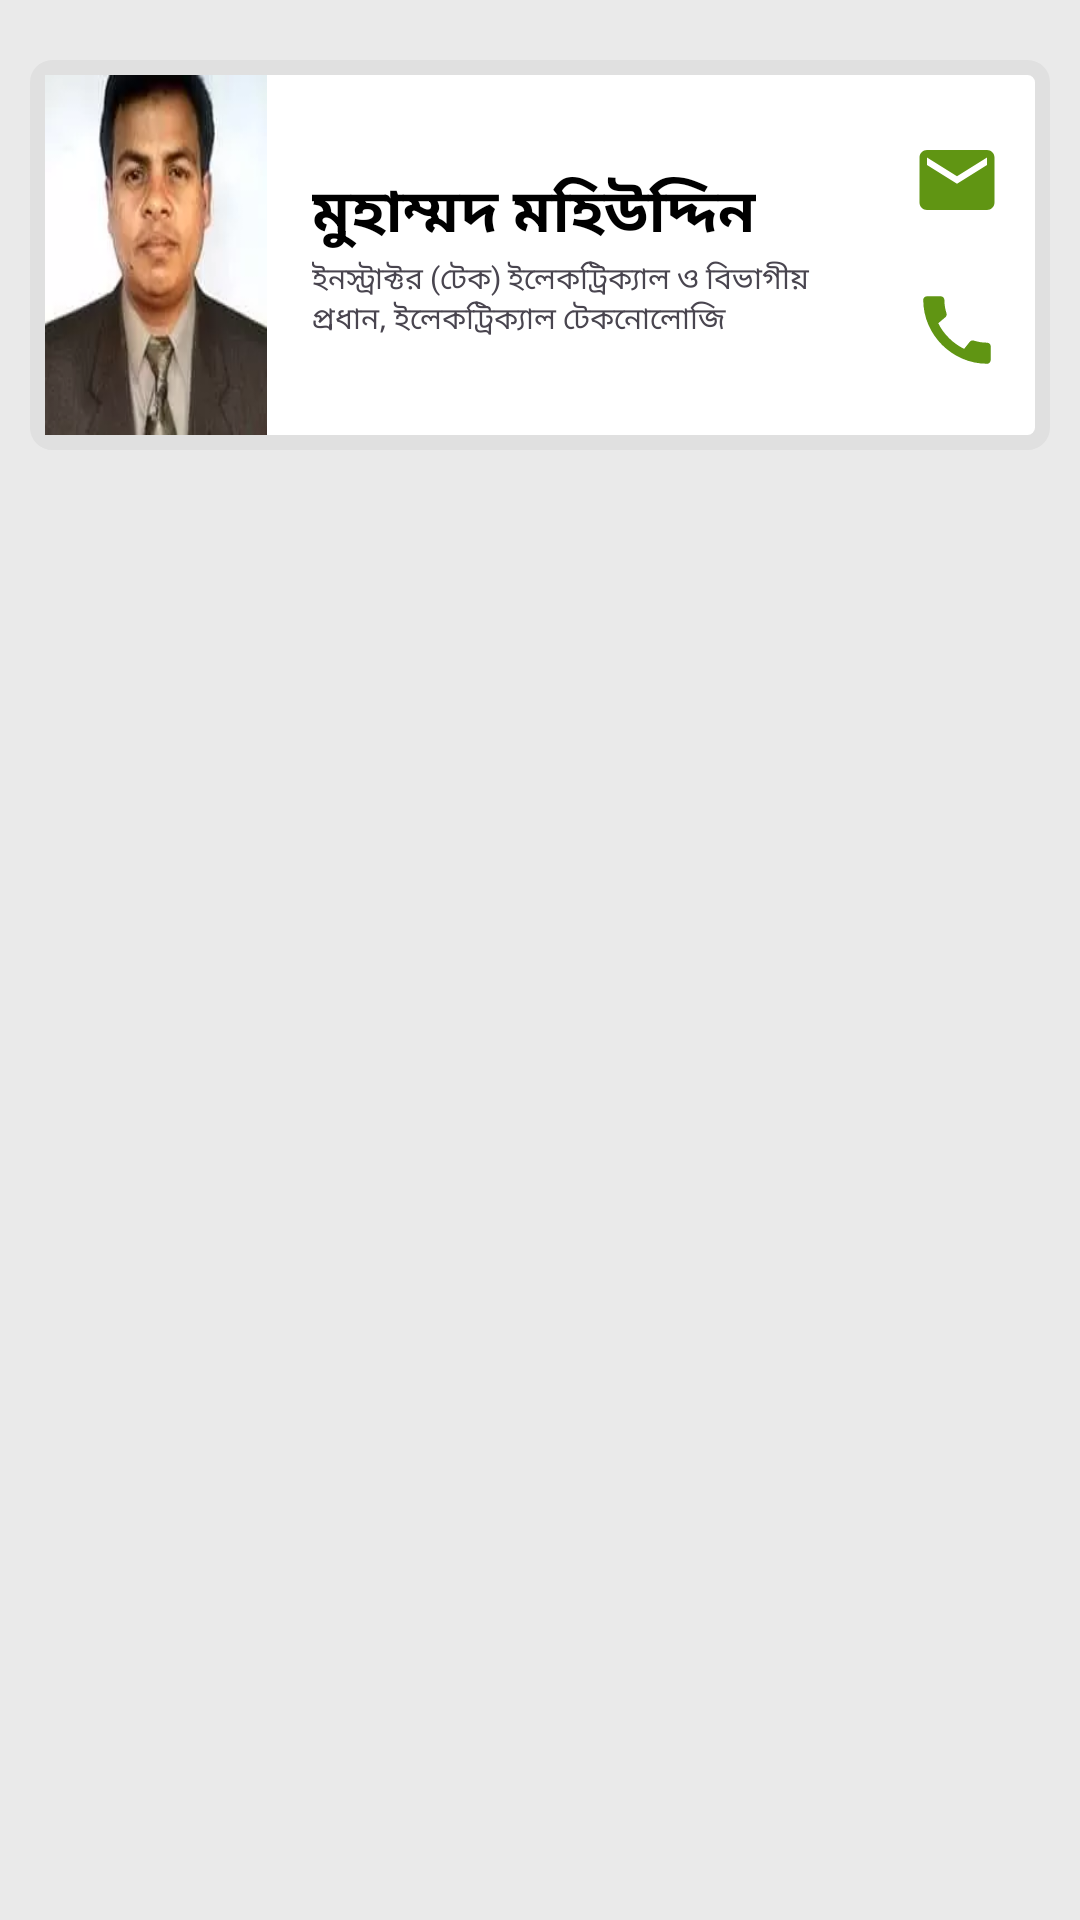

Android layout source for this screen:
<!-- AndroidManifest.xml: application theme Theme.CBPI -->
<!-- res/layout/activity_electrical_department.xml -->
<?xml version="1.0" encoding="utf-8"?>
<ScrollView xmlns:android="http://schemas.android.com/apk/res/android"
    xmlns:app="http://schemas.android.com/apk/res-auto"
    xmlns:tools="http://schemas.android.com/tools"
    android:layout_width="match_parent"
    android:layout_height="match_parent"
    tools:context=".ElectricalDepartment"
    style="@style/GrayBg">
    <LinearLayout
        android:layout_width="match_parent"
        android:layout_height="wrap_content"
        android:orientation="vertical"
        android:padding="10sp">
        <LinearLayout
            android:layout_width="match_parent"
            android:layout_height="wrap_content"
            android:orientation="horizontal"
            android:padding="5sp"
            android:weightSum="100"
            style="@style/TeacherCardBack"
            android:layout_marginTop="10sp"
            android:layout_marginBottom="10sp">
            <ImageView
                android:layout_width="80sp"
                android:layout_height="120sp"
                android:src="@drawable/mohiuddinsir"
                android:layout_weight="20"
                android:scaleType="fitXY"/>
            <LinearLayout
                android:layout_width="220sp"
                android:layout_height="wrap_content"
                android:orientation="vertical"
                android:layout_weight="50"
                android:layout_gravity="center"
                android:paddingLeft="15sp">
                <TextView
                    android:layout_width="wrap_content"
                    android:layout_height="wrap_content"
                    android:text="মুহাম্মদ মহিউদ্দিন"
                    android:textStyle="bold"
                    android:textSize="20sp"
style="@style/Text"/>
                <TextView
                    android:layout_width="wrap_content"
                    android:layout_height="wrap_content"
                    android:text="ইনস্ট্রাক্টর (টেক) ইলেকট্রিক্যাল ও বিভাগীয় প্রধান, ইলেকট্রিক্যাল টেকনোলোজি"
                    android:textSize="10sp"/>
            </LinearLayout>
            <LinearLayout
                android:layout_width="wrap_content"
                android:layout_height="wrap_content"
                android:orientation="vertical"
                android:layout_weight="30"
                android:layout_gravity="center"
                android:paddingRight="10sp">
                <ImageView
                    android:id="@+id/elecMail1"
                    android:layout_width="30sp"
                    android:layout_height="30sp"
                    android:src="@drawable/baseline_email_24"
                    android:layout_margin="10sp"/>
                <ImageView
                    android:id="@+id/elecCall1"
                    android:layout_width="30sp"
                    android:layout_height="30sp"
                    android:src="@drawable/baseline_call_24"
                    android:layout_margin="10sp"/>
            </LinearLayout>
        </LinearLayout>
    </LinearLayout>

</ScrollView>
<!-- resources referenced by this layout -->
<resources>
  <!-- drawable baseline_call_24 (drawable) -->
  <vector android:height="24dp" android:tint="#609513"
      android:viewportHeight="24" android:viewportWidth="24"
      android:width="24dp" xmlns:android="http://schemas.android.com/apk/res/android">
      <path android:fillColor="@android:color/white" android:pathData="M20.01,15.38c-1.23,0 -2.42,-0.2 -3.53,-0.56 -0.35,-0.12 -0.74,-0.03 -1.01,0.24l-1.57,1.97c-2.83,-1.35 -5.48,-3.9 -6.89,-6.83l1.95,-1.66c0.27,-0.28 0.35,-0.67 0.24,-1.02 -0.37,-1.11 -0.56,-2.3 -0.56,-3.53 0,-0.54 -0.45,-0.99 -0.99,-0.99H4.19C3.65,3 3,3.24 3,3.99 3,13.28 10.73,21 20.01,21c0.71,0 0.99,-0.63 0.99,-1.18v-3.45c0,-0.54 -0.45,-0.99 -0.99,-0.99z"/>
  </vector>
  <!-- drawable baseline_email_24 (drawable) -->
  <vector android:height="24dp" android:tint="#609513"
      android:viewportHeight="24" android:viewportWidth="24"
      android:width="24dp" xmlns:android="http://schemas.android.com/apk/res/android">
      <path android:fillColor="@android:color/white" android:pathData="M20,4L4,4c-1.1,0 -1.99,0.9 -1.99,2L2,18c0,1.1 0.9,2 2,2h16c1.1,0 2,-0.9 2,-2L22,6c0,-1.1 -0.9,-2 -2,-2zM20,8l-8,5 -8,-5L4,6l8,5 8,-5v2z"/>
  </vector>
  <!-- drawable mohiuddinsir: webp bitmap (drawable, 3124 bytes) -->
  <style name="GrayBg">
          <item name="android:background">#EAEAEA</item>
      </style>
  <style name="TeacherCardBack">
          <item name="android:background">@drawable/teachercardback</item>
      </style>
  <style name="Text">
          <item name="android:textColor">@color/black</item>
      </style>
  <style name="Theme.CBPI" parent="Base.Theme.CBPI" />
  <!-- drawable teachercardback (drawable) -->
  <?xml version="1.0" encoding="utf-8"?>
  <shape xmlns:android="http://schemas.android.com/apk/res/android">
      <solid android:color="@color/white"/>
      <corners android:radius="5sp"/>
      <stroke android:color="#E0E0E0"/>
      <stroke android:width="5sp"/>
  </shape>
  <color name="black">#FF000000</color>
  <style name="Base.Theme.CBPI" parent="Theme.Material3.DayNight">
          <item name="android:statusBarColor">@color/Green</item>
          <item name="titleTextColor">@color/white</item>
          <item name="actionOverflowButtonStyle">@style/Threedots</item>
          
          
          <item name="android:windowAnimationStyle">@style/CustomActivityAnimation</item>
      </style>
  <color name="white">#FFFFFFFF</color>
  <color name="Green">#609513</color>
  <style name="Threedots" parent="Widget.AppCompat.ActionButton.Overflow">
          <item name="tint">@color/white</item>
      </style>
  <style name="CustomActivityAnimation" parent="@android:style/Animation.Activity">
          <item name="android:activityOpenEnterAnimation">@anim/slide_in_right</item>
          <item name="android:activityOpenExitAnimation">@anim/slide_out_left</item>
          <item name="android:activityCloseEnterAnimation">@anim/slide_in_left</item>
          <item name="android:activityCloseExitAnimation">@anim/slide_out_right</item>
      </style>
</resources>
